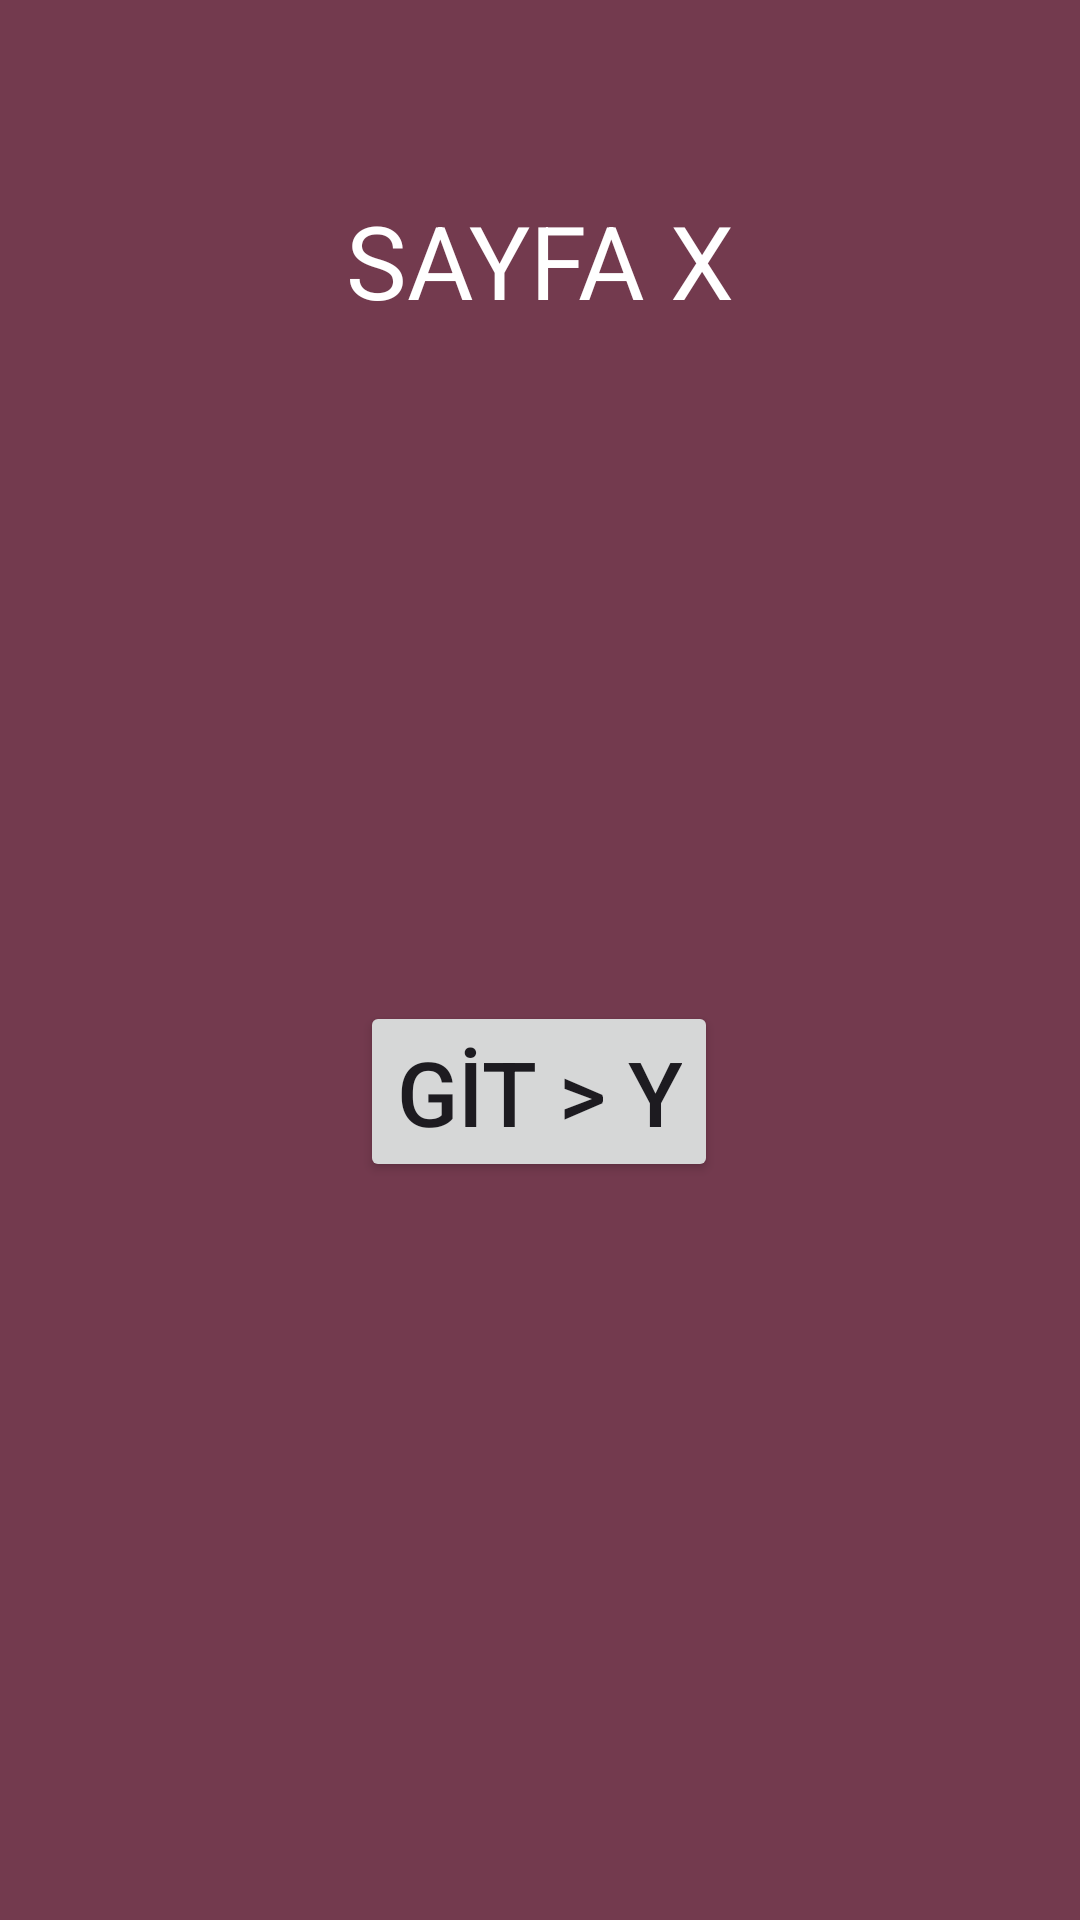

Reconstruct the res/layout file that produces this screen, plus the resources it refers to.
<!-- AndroidManifest.xml: application theme Theme.KBNavigationComponentKullanimi -->
<!-- res/layout/fragment_sayfa_x.xml -->
<?xml version="1.0" encoding="utf-8"?>
<androidx.constraintlayout.widget.ConstraintLayout xmlns:android="http://schemas.android.com/apk/res/android"
    xmlns:app="http://schemas.android.com/apk/res-auto"
    xmlns:tools="http://schemas.android.com/tools"
    android:layout_width="match_parent"
    android:layout_height="match_parent"
    android:background="#733A4E"
    tools:context=".Odev4.SayfaXFragment" >

    <Button
        android:id="@+id/buttonXGitY"
        android:layout_width="wrap_content"
        android:layout_height="wrap_content"
        android:layout_marginTop="244dp"
        android:layout_marginBottom="246dp"
        android:text="GİT > Y"
        android:textSize="30sp"
        app:cornerRadius="2sp"
        app:layout_constraintBottom_toBottomOf="parent"
        app:layout_constraintEnd_toEndOf="parent"
        app:layout_constraintHorizontal_bias="0.498"
        app:layout_constraintStart_toStartOf="parent"
        app:layout_constraintTop_toBottomOf="@+id/textView6" />

    <TextView
        android:id="@+id/textView7"
        android:layout_width="wrap_content"
        android:layout_height="wrap_content"
        android:layout_marginTop="64dp"
        android:text="SAYFA X"
        android:textColor="@color/white"
        android:textSize="34sp"
        app:layout_constraintEnd_toEndOf="parent"
        app:layout_constraintHorizontal_bias="0.5"
        app:layout_constraintStart_toStartOf="parent"
        app:layout_constraintTop_toTopOf="parent" />
</androidx.constraintlayout.widget.ConstraintLayout>
<!-- resources referenced by this layout -->
<resources>
  <style name="Theme.KBNavigationComponentKullanimi" parent="Base.Theme.KBNavigationComponentKullanimi" />
  <style name="Base.Theme.KBNavigationComponentKullanimi" parent="Theme.Material3.DayNight.NoActionBar">
          
          
      </style>
  <!-- not gathered from this repository: default colours our renderer supplied (Android Studio template values) -->
  <color name="white">#FFFFFFFF</color>
</resources>
